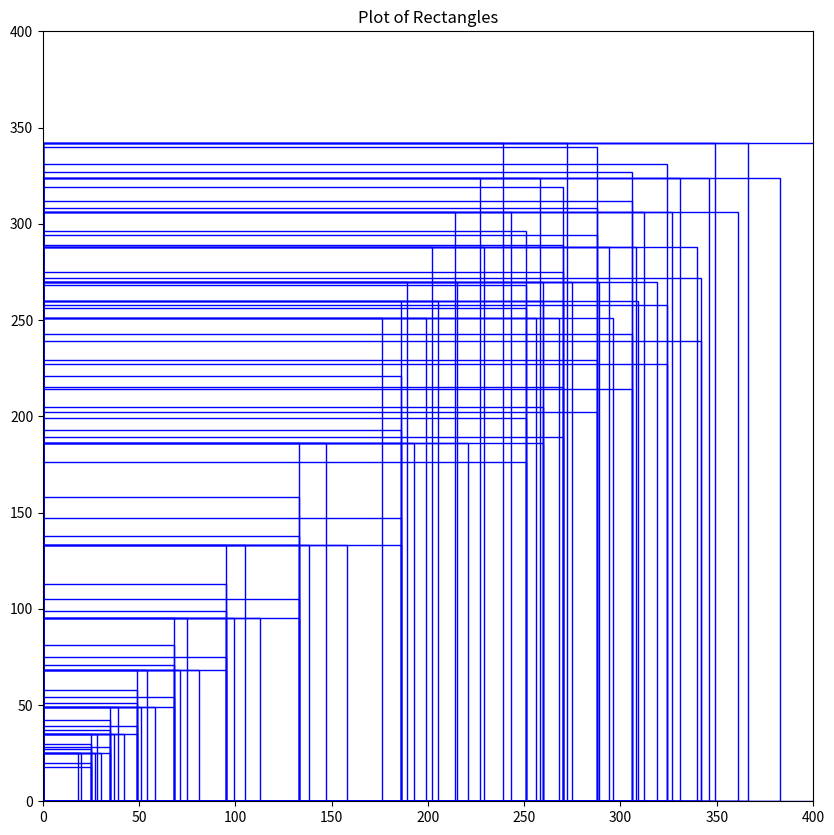

Write the Python code that produced this figure.
import matplotlib.pyplot as plt

def get_initial_window_sizes():
    return [(25, 30), (30, 25),
            (25, 18), (18, 25),
            (25, 27), (27, 25),
            (25, 20), (20, 25),
            (25, 25)]

def generate_scaled_window_sizes(height, width, scale_factor=1.3):
    max_height = int(height * 0.75)
    max_width = int(width * 0.75)
    
    min_window_sizes = get_initial_window_sizes()
    window_sizes = set()

    for min_window in min_window_sizes:
        current_window_w, current_window_h = min_window
        while current_window_w <= max_width and current_window_h <= max_height:
            window_sizes.add((current_window_h, current_window_w))
            current_window_w = min(int(current_window_w * scale_factor), width)
            current_window_h = min(int(current_window_h * scale_factor), height)

    return window_sizes

def calculate_sliding_window_sizes(height, width, scale_factor=1.4):
    window_sizes = generate_scaled_window_sizes(height, width, scale_factor)
    
    max_height = int(height * 0.95)
    max_width = int(width * 0.95)

    for width_percentage in range(95, 69, -5):
        curr_width = int(width * (width_percentage / 100))
        for scale in [1.1830, 1.0220, 0.7968, 0.7014, 1.0708]:
            curr_height = int(curr_width * scale)
            window_sizes.add((curr_width, curr_height))
            window_sizes.add((curr_height, curr_width))

    window_sizes = {ws for ws in window_sizes if ws[0] <= max_height and ws[1] <= max_width}
    return list(window_sizes)

rectangles = calculate_sliding_window_sizes(480, 360)
print(len(rectangles))

fig, ax = plt.subplots(figsize=(10, 10))
for rect in rectangles:
    ax.add_patch(plt.Rectangle((0, 0), rect[0], rect[1], fill=False, edgecolor='blue'))
    
ax.set_xlim(0, 400)
ax.set_ylim(0, 400)
ax.set_aspect('equal', adjustable='box')
ax.set_title("Plot of Rectangles")

plt.show()
